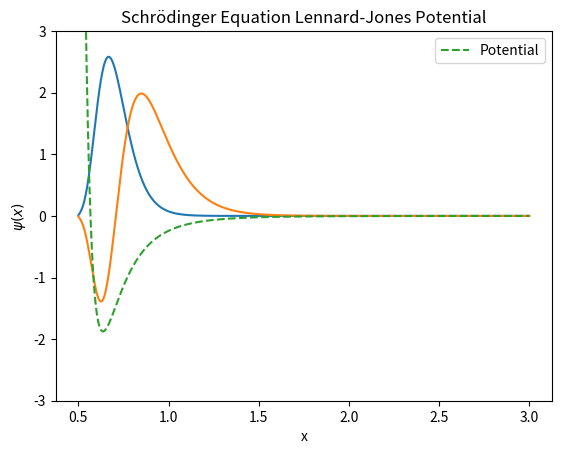

Reproduce this figure in Python.
# -*- coding: utf-8 -*-
"""
Created on Fri Nov 22 20:18:13 2019
Nathan Marshall

Solving 1D Schrodinger equation for the Lennard-Jones potential using
the finite differences matrix method.
"""
#%%
import numpy as np
import matplotlib.pyplot as plt

num = 1000 #matrix dimension

t = np.zeros((num, num)) #kinetic energy matrix
v = np.zeros((num, num)) #potential energy matrix
x = np.linspace(0.5, 3, num) #x array
dx = x[1]-x[0] #step size
u = 1/x**12 - 30/x**6 #Lennard Jones potential function

for i in range(0, num): #setting values of kinetic and potential energy
    for j in range(0, num):
        if i == j:
            t[i][j] = -2
            v[i][j] = u[i]
        if i == j - 1:
            t[i][j] = 1
        if j == i - 1:
            t[i][j] = 1

h = -t/(2*dx**2) + v #hamiltonian matrix

eigs, vecs = np.linalg.eig(h) #finding eigenvalues and eigenvectors of h
z = np.argsort(eigs) #z stores the indices required to sort the matrix
z = z[0:2] #look at just the first two solutions

for i in z: #plot the solutions that we found
    y = vecs[:,i] #eigenvectors are stored in columns of vecs matrix
    y = y / np.sqrt(np.trapz(y**2, dx=dx)) #normalize the wavefunction
    plt.plot(x, y) #plot the wavefunction
    
plt.plot(x, u/120, linestyle='dashed', label='Potential')
plt.ylim(-3, 3)
plt.title('Schrödinger Equation Lennard-Jones Potential')
plt.xlabel('x')
plt.ylabel(r'$\psi(x)$')
plt.legend()